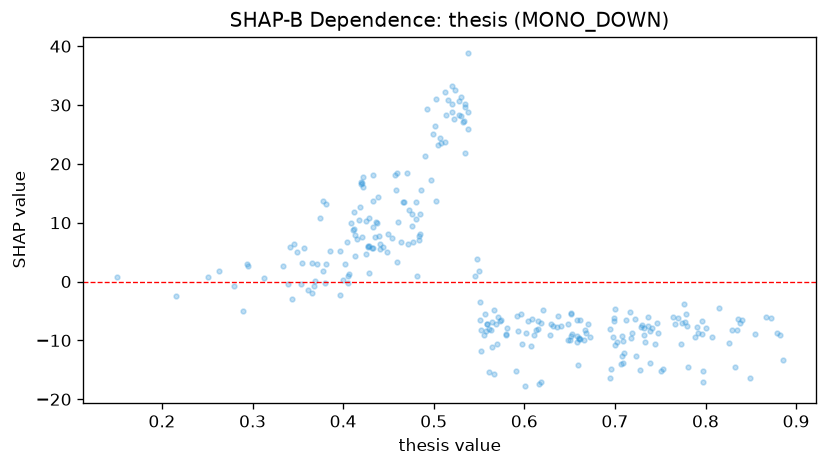

The data file committed next to this chart (first rows):
feature_value, shap_value
0.796, -6.785
0.357, 5.735
0.429, 10.83
0.467, 13.44
0.801, -7.933
0.412, 11.87
0.872, -6.275
0.658, -10.21
0.559, -7.227
0.777, -6.888
0.38, -0.2993
0.648, -7.272
0.77, -6.159
0.661, -6.584
0.528, 30.71
0.739, -8.352
0.522, 27.7
0.512, 23.69
0.607, -10.93
0.829, -8.203
0.7, -10.86
0.552, -8.189
0.733, -10.3
0.52, 28.9
0.561, -15.36
0.538, 38.77
0.781, -14.5
0.695, -16.43
0.551, -6.579
0.516, 30.86
0.497, 17.27
0.658, -6.464
0.885, -13.27
0.732, -9.097
0.528, 28.32
0.432, 5.709
0.425, 4.677
0.505, 23.28
0.503, 13.61
0.294, 3.002
0.609, -6.296
0.334, 2.726
0.457, 18.17
0.618, -17.11
0.741, -7.88
0.84, -6.543
0.524, 32.53
0.615, -7.987
0.378, 1.848
0.406, 1.243
0.667, -8.231
0.709, -10.11
0.658, -9.208
0.66, -9.532
0.533, 27.28
0.538, 25.97
0.592, -5.862
0.835, -8.148
0.71, -12.11
0.601, -17.81
... 212 more rows
